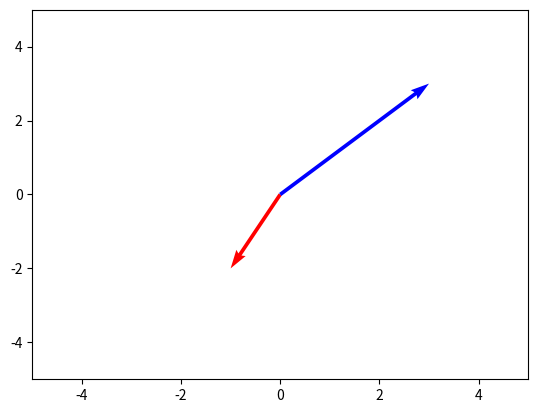

Python code for this plot:
import numpy as np
import matplotlib.pyplot as plt

r=[-1,-2]
s=[-3,3]
u=[2,1]
v=[3,1]
w=[1,3]

# calculate dot product
def dotProduct(a,b) :

    # calculate dot product
    ab = (a[0]*b[0] + a[1]*b[1])
    print("Dot product: ")
    print(ab)

    #output dot product to file
    with open(r'C:\School\Python_Output\JLahman_p4_rs.txt', 'w') as f:
        f.writelines(str(ab))
        f.close()

    # plot two vectors 
    plt.quiver([0, 0], [0, 0], [a[0], b[1]], [a[1], b[1]],color=['r','b'], angles='xy', scale_units='xy', scale=1)
    plt.xlim(-5, 5)
    plt.ylim(-5, 5)
    plt.show()

# create plot of two vectors
dotProduct(r,s)
